Run: headless pygame with SDL's dummy video driver; simulated clock (each Clock.tick advances the game by its frame time, no real sleeping); random seed 0; keys injected as events and as key.get_pressed() state; no mouse input.
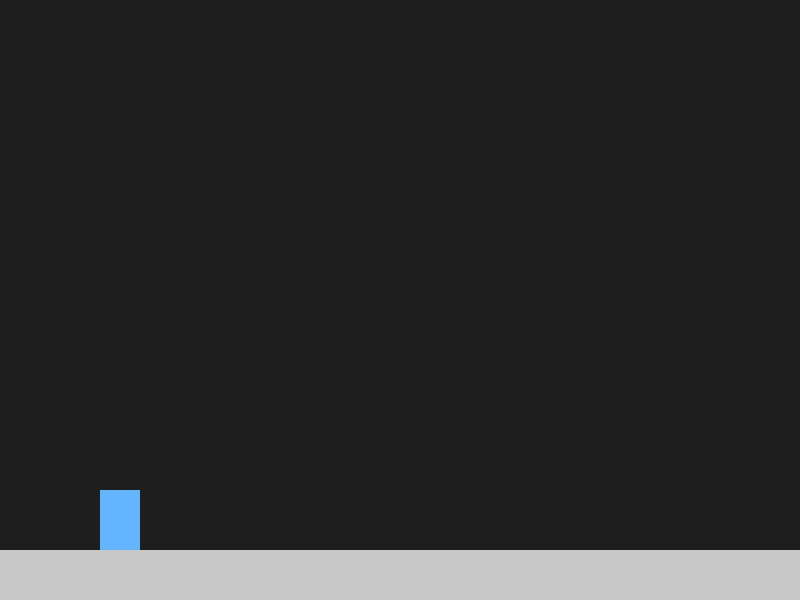
Frame 1 of 4 · flips 1–60 · no input
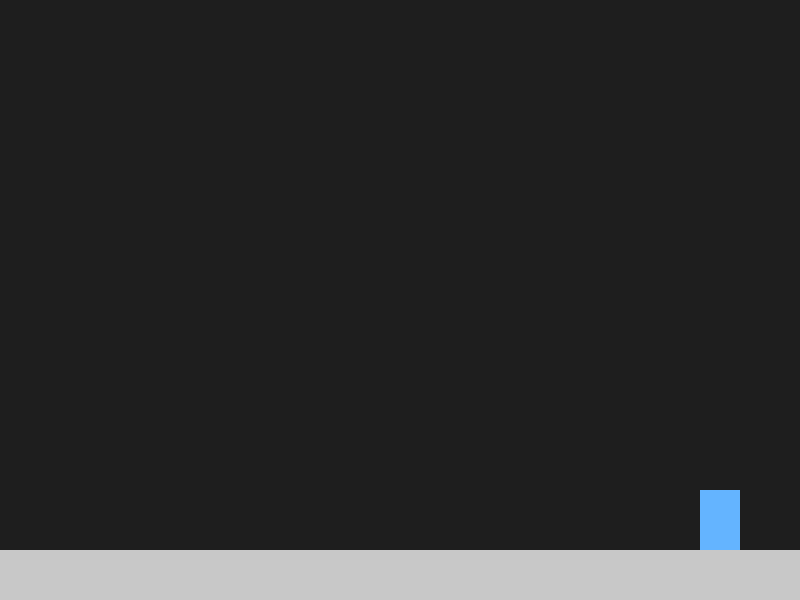
Frame 2 of 4 · flips 61–180 · tapped SPACE, RETURN · held RIGHT (→), D
Frame 3 of 4 · flips 181–300 · held DOWN (↓), S · screen unchanged from frame 2, image omitted
Frame 4 of 4 · flips 301–420 · held LEFT (←), A, UP (↑), W · screen same as frame 1, image omitted

The pygame program that drew these frames:

import pygame

pygame.init()

WIDTH, HEIGHT = 800, 600
screen = pygame.display.set_mode((WIDTH, HEIGHT))
clock = pygame.time.Clock()

player = pygame.Rect(100, 100, 40, 60)
vel_y = 0
gravity = 0.5
speed = 5

ground = pygame.Rect(0, 550, 800, 50)

running = True
while running:
    for event in pygame.event.get():
        if event.type == pygame.QUIT:
            running = False

    keys = pygame.key.get_pressed()
    if keys[pygame.K_LEFT]:
        player.x -= speed
    if keys[pygame.K_RIGHT]:
        player.x += speed
    if keys[pygame.K_SPACE] and player.y == ground.top - player.height:
        vel_y = -10

    vel_y += gravity
    player.y += vel_y

    if player.colliderect(ground):
        player.y = ground.top - player.height
        vel_y = 0

    screen.fill((30, 30, 30))
    pygame.draw.rect(screen, (200, 200, 200), ground)
    pygame.draw.rect(screen, (100, 180, 255), player)

    pygame.display.flip()
    clock.tick(60)

pygame.quit()
